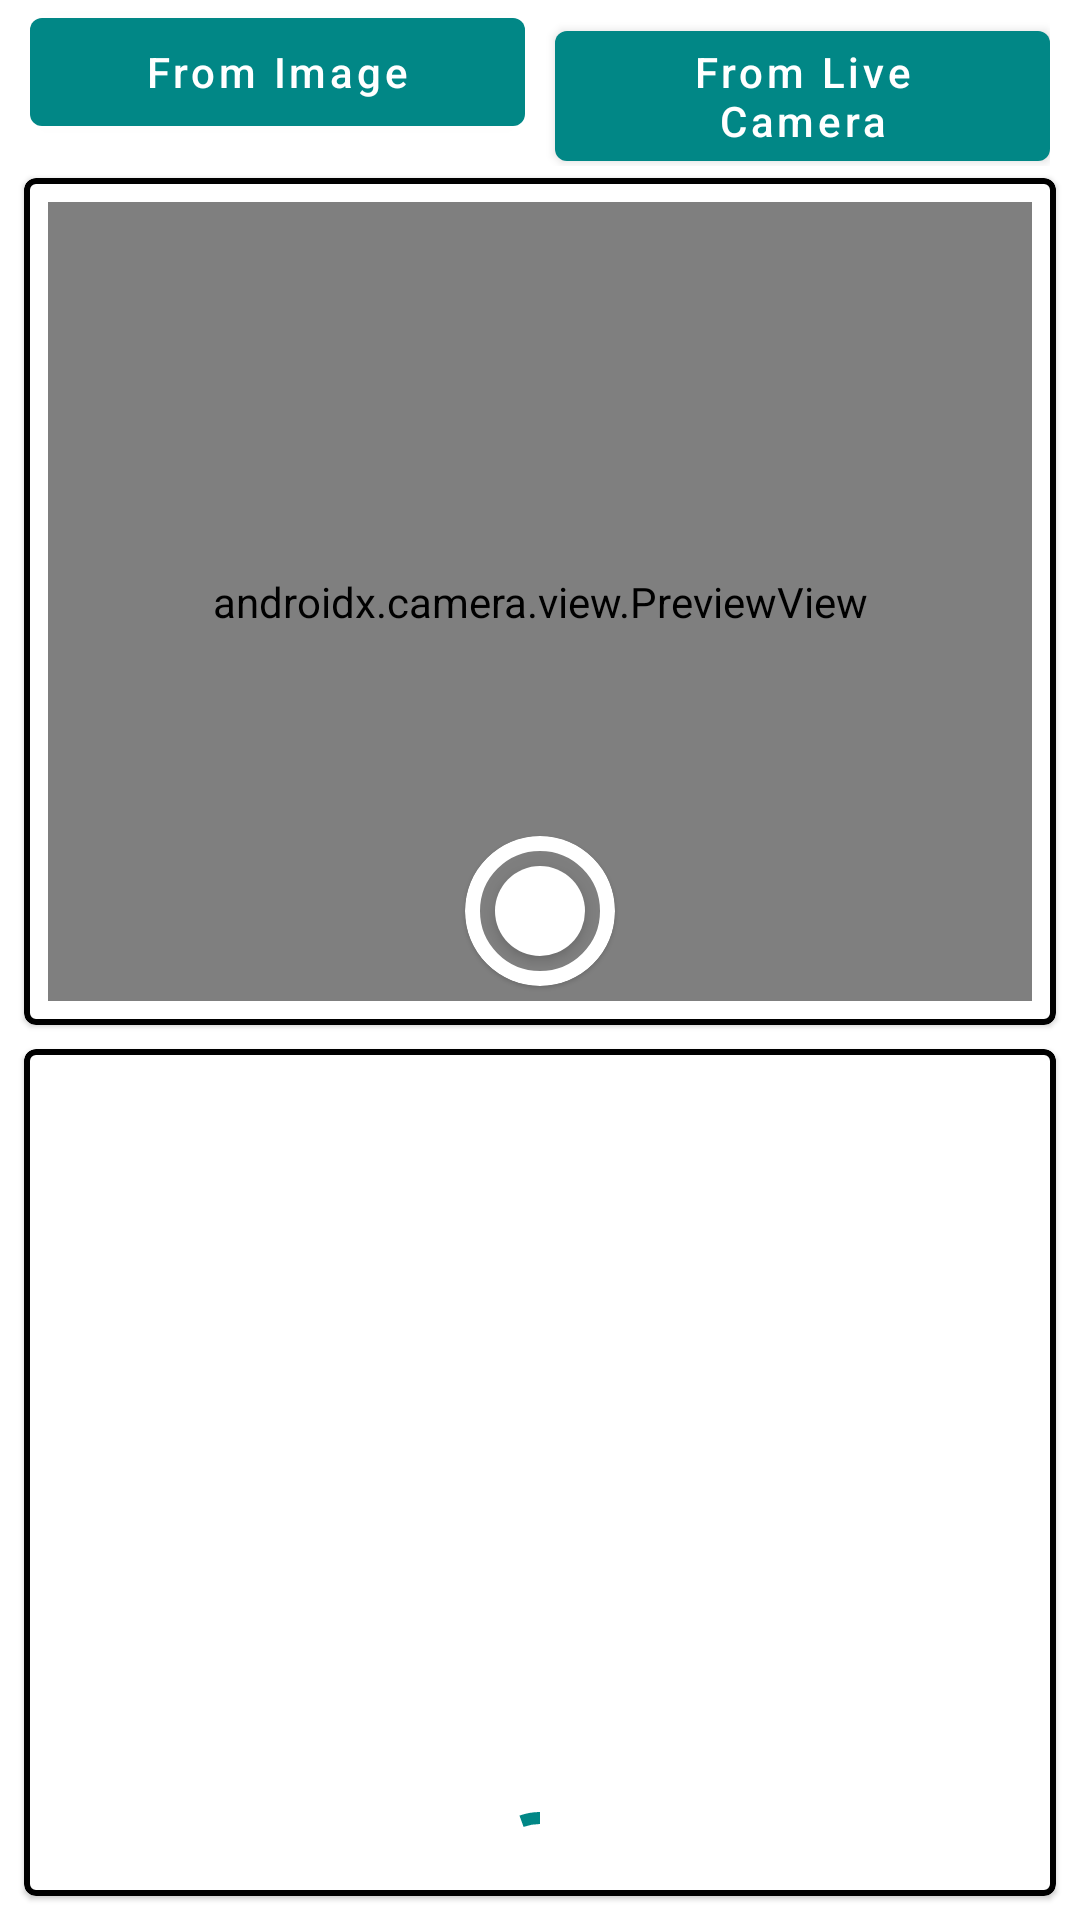

Here is an Android app screen rendered from its layout file. Give the layout XML and the strings, colors and styles it references.
<!-- AndroidManifest.xml: application theme Theme.MLIntegration -->
<!-- res/layout/fragment_object_detection.xml -->
<?xml version="1.0" encoding="utf-8"?>
<LinearLayout xmlns:android="http://schemas.android.com/apk/res/android"
    xmlns:app="http://schemas.android.com/apk/res-auto"
    xmlns:tools="http://schemas.android.com/tools"
    android:layout_width="match_parent"
    android:layout_height="match_parent"
    android:orientation="vertical"
    tools:context=".features.objectDetection.ObjectDetectionFragment">

    <LinearLayout
        android:layout_width="match_parent"
        android:layout_height="wrap_content"
        android:layout_marginHorizontal="10dp"
        android:orientation="horizontal">

        <com.google.android.material.button.MaterialButton
            android:id="@+id/bt_from_image"
            android:layout_width="0dp"
            android:layout_height="wrap_content"
            android:layout_marginEnd="5dp"
            android:layout_weight="1"
            android:text="From Image"
            android:textAllCaps="false"
            app:backgroundTint="@color/cyan_1" />

        <com.google.android.material.button.MaterialButton
            android:id="@+id/bt_live_camera"
            android:layout_width="0dp"
            android:layout_height="wrap_content"
            android:layout_marginStart="5dp"
            android:layout_weight="1"
            android:text="From Live Camera"
            android:textAllCaps="false"
            app:backgroundTint="@color/cyan_1" />
    </LinearLayout>

    <com.google.android.material.card.MaterialCardView
        android:layout_width="match_parent"
        android:layout_height="0dp"
        android:layout_marginHorizontal="8dp"
        android:layout_marginVertical="4dp"
        android:layout_weight="1"
        app:contentPadding="8dp"
        app:strokeColor="@color/black"
        app:strokeWidth="2dp">

        <FrameLayout
            android:layout_width="match_parent"
            android:layout_height="match_parent"
            android:orientation="vertical">

            <ImageView
                android:id="@+id/iv"
                android:layout_width="wrap_content"
                android:layout_height="wrap_content"
                android:layout_gravity="center"
                android:adjustViewBounds="true"
                android:visibility="gone" />

            <androidx.camera.view.PreviewView
                android:id="@+id/preview"
                android:layout_width="match_parent"
                android:layout_height="match_parent" />

            <com.google.android.material.card.MaterialCardView
                android:id="@+id/bt_capture"
                android:layout_width="50dp"
                android:layout_height="50dp"
                android:layout_gravity="center_horizontal|bottom"
                android:layout_margin="5dp"
                android:insetTop="0dp"
                android:insetBottom="0dp"
                app:cardBackgroundColor="@android:color/transparent"
                app:cardCornerRadius="25dp"
                app:cornerRadius="25dp"
                app:strokeColor="@color/white"
                app:strokeWidth="5dp">

                <com.google.android.material.button.MaterialButton
                    android:layout_width="30dp"
                    android:layout_height="30dp"
                    android:layout_gravity="center"
                    android:clickable="false"
                    android:layout_margin="5dp"
                    android:insetTop="0dp"
                    android:insetBottom="0dp"
                    app:backgroundTint="@color/white"
                    app:cornerRadius="20dp" />

            </com.google.android.material.card.MaterialCardView>
        </FrameLayout>
    </com.google.android.material.card.MaterialCardView>

    <com.google.android.material.card.MaterialCardView
        android:layout_width="match_parent"
        android:layout_height="0dp"
        android:layout_marginHorizontal="8dp"
        android:layout_marginTop="4dp"
        android:layout_marginBottom="8dp"
        android:layout_weight="1"
        app:contentPadding="8dp"
        app:strokeColor="@color/black"
        app:strokeWidth="2dp">

        <LinearLayout
            android:layout_width="match_parent"
            android:layout_height="match_parent"
            android:gravity="center"
            android:orientation="vertical">

            <androidx.recyclerview.widget.RecyclerView
                android:id="@+id/rv"
                android:layout_width="match_parent"
                android:layout_height="match_parent"
                android:orientation="vertical"
                android:overScrollMode="ifContentScrolls"
                app:layoutManager="androidx.recyclerview.widget.LinearLayoutManager" />

            <com.google.android.material.progressindicator.CircularProgressIndicator
                android:id="@+id/progress_indicator"
                android:layout_width="match_parent"
                android:layout_height="match_parent"
                android:layout_gravity="center"
                android:indeterminate="true"
                app:indicatorColor="@color/cyan_1" />

        </LinearLayout>
    </com.google.android.material.card.MaterialCardView>
</LinearLayout>
<!-- resources referenced by this layout -->
<resources>
  <color name="black">#FF000000</color>
  <color name="cyan_1">#FF018786</color>
  <color name="white">#FFFFFFFF</color>
  <style name="Theme.MLIntegration" parent="Theme.MaterialComponents.DayNight.DarkActionBar">
          
          <item name="colorPrimary">@color/purple_1</item>
          <item name="colorPrimaryVariant">@color/purple_2</item>
          <item name="colorOnPrimary">@color/white</item>
          
          <item name="colorSecondary">@color/cyan_2</item>
          <item name="colorSecondaryVariant">@color/cyan_1</item>
          <item name="colorOnSecondary">@color/black</item>
          
          <item name="android:statusBarColor">?attr/colorPrimaryVariant</item>
          
      </style>
  <color name="purple_1">#993399</color>
  <color name="purple_2">#711C71</color>
  <color name="cyan_2">#FF03DAC5</color>
</resources>
